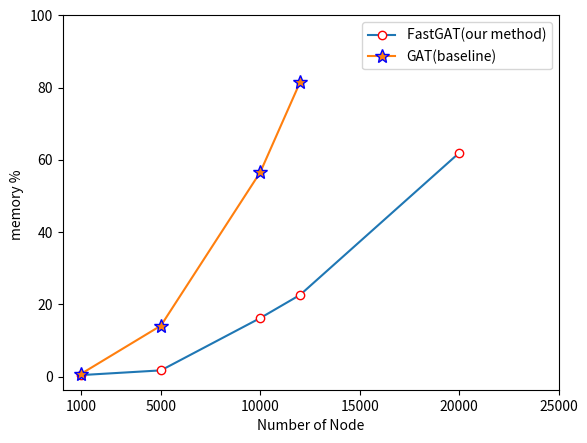

Source code (Python):
from matplotlib import pyplot as plt

nodeVec=[1000,5000,10000,12000,20000]
fastGAT_m=[0.4,1.7,16.2,22.6,61.9]
GAT_m=[0.8,14.1,56.6,81.5]
nodeVecSpecial=[1000,5000,10000,12000]

xshow=[1000,5000,10000,15000,20000,25000]
yshow=[0,20,40,60,80,100]

plt.plot(nodeVec,fastGAT_m,marker='o',mec='r',mfc='w',label='FastGAT(our method)')
plt.plot(nodeVecSpecial,GAT_m,marker='*',mec='b',ms=10,label='GAT(baseline)')
plt.legend()
plt.xticks(xshow)

# plt.margins(0)

plt.subplots_adjust(bottom=0.10)
plt.xlabel('Number of Node') #X轴标签
plt.ylabel("memory % ") #Y轴标签
plt.yticks(yshow)

plt.savefig('./sdata_plot_m.png',dpi=1000)
